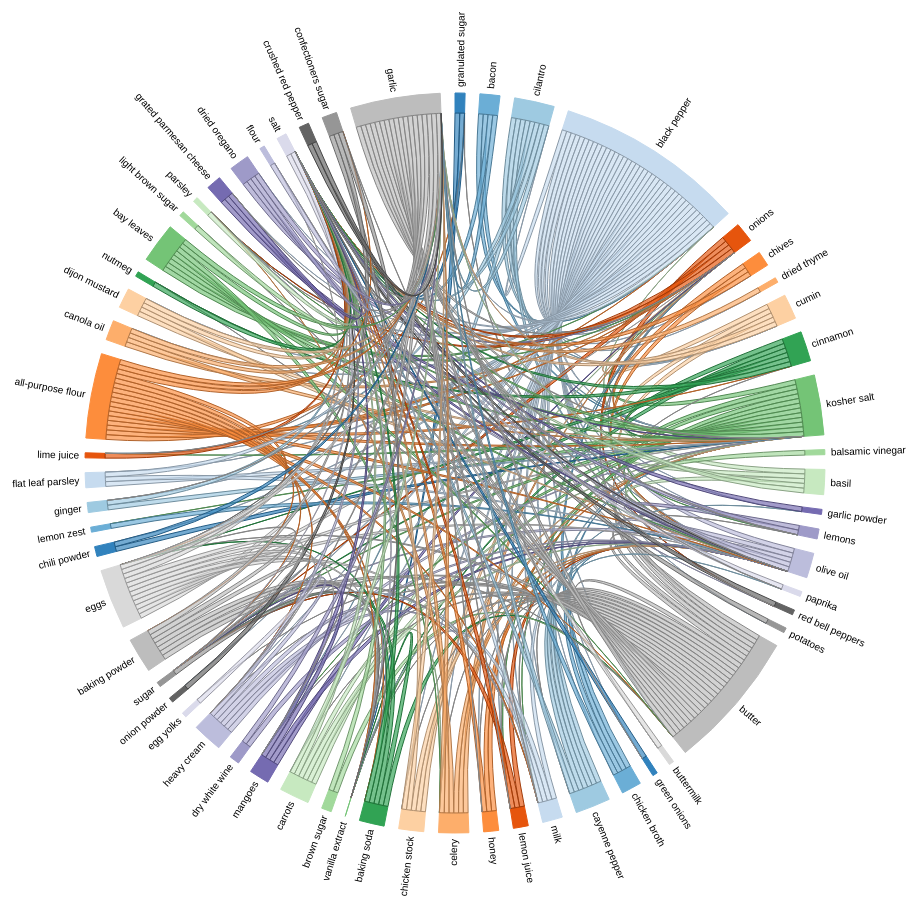
D3 v3 page, settled after 480 driven frames (8 s of simulated time); the page loaded 1 data file(s).


	var outerRadius = 960 / 2,
	    innerRadius = outerRadius - 130;

	var fill = d3.scale.category20c();

	var chord = d3.layout.chord()
	    .padding(.04)
	    .sortSubgroups(d3.descending)
	    .sortChords(d3.descending);

	var arc = d3.svg.arc()
	    .innerRadius(innerRadius)
	    .outerRadius(innerRadius + 20);

	var svg = d3.select("body").append("svg")
	    .attr("width", outerRadius * 2)
	    .attr("height", outerRadius * 2)
	  .append("g")
	    .attr("transform", "translate(" + outerRadius + "," + outerRadius + ")");

	d3.json("data.json", function(error, imports) {
	  if (error) throw error;

	  var indexByName = d3.map(),
	      nameByIndex = d3.map(),
	      matrix = [],
	      n = 0;
  

	  // Compute a unique index for each package name.
	  imports.forEach(function(d) {
	  	console.log(d.name);
	    if (!indexByName.has(d = d.name)) {
	      nameByIndex.set(n, d);
	      indexByName.set(d, n++);
	    }
	  });

	  
	  // Construct a square matrix counting package imports.
	  imports.forEach(function(d) {
	    var source = indexByName.get(d.name),
	        row = matrix[source];
	    if (!row) {
	     row = matrix[source] = [];
	     for (var i = -1; ++i < n;) row[i] = 0;
	    }
	    d.imports.forEach(function(d) { row[indexByName.get(d)]++; });
	  });

	  chord.matrix(matrix);

	  var g = svg.selectAll(".group")
	      .data(chord.groups)
	    .enter().append("g")
	      .attr("class", "group");

	  g.append("path")
	      .style("fill", function(d) { return fill(d.index); })
	      .style("stroke", function(d) { return fill(d.index); })
	      .attr("d", arc);

	  g.append("text")
	      .each(function(d) { d.angle = (d.startAngle + d.endAngle) / 2; })
	      .attr("dy", ".35em")
	      .attr("transform", function(d) {
	        return "rotate(" + (d.angle * 180 / Math.PI - 90) + ")"
	            + "translate(" + (innerRadius + 26) + ")"
	            + (d.angle > Math.PI ? "rotate(180)" : "");
	      })
	      .style("text-anchor", function(d) { return d.angle > Math.PI ? "end" : null; })
	      .text(function(d) { return nameByIndex.get(d.index); });

	  svg.selectAll(".chord")
	      .data(chord.chords)
	    .enter().append("path")
	      .attr("class", "chord")
	      .style("stroke", function(d) { return d3.rgb(fill(d.source.index)).darker(); })
	      .style("fill", function(d) { return fill(d.source.index); })
	      .attr("d", d3.svg.chord().radius(innerRadius));

	});

	d3.select(self.frameElement).style("height", outerRadius * 2 + "px");


### data: data.json
[
 {
  "name": "granulated sugar",
  "size": 1753.0,
  "imports": [
   "salt"
  ]
 },
 {
  "name": "granulated sugar",
  "size": 1541.0,
  "imports": [
   "vanilla extract"
  ]
 },
 {
  "name": "bacon",
  "size": 824.0,
  "imports": [
   "kosher salt"
  ]
 },
 {
  "name": "bacon",
  "size": 945.0,
  "imports": [
   "black pepper"
  ]
 },
 {
  "name": "bacon",
  "size": 802.0,
  "imports": [
   "salt"
  ]
 },
 {
  "name": "bacon",
  "size": 809.0,
  "imports": [
   "garlic"
  ]
 },
 {
  "name": "cilantro",
  "size": 1896.0,
  "imports": [
   "kosher salt"
  ]
 },
 {
  "name": "cilantro",
  "size": 1045.0,
  "imports": [
   "lime juice"
  ]
 },
 "... 352 more items"
]